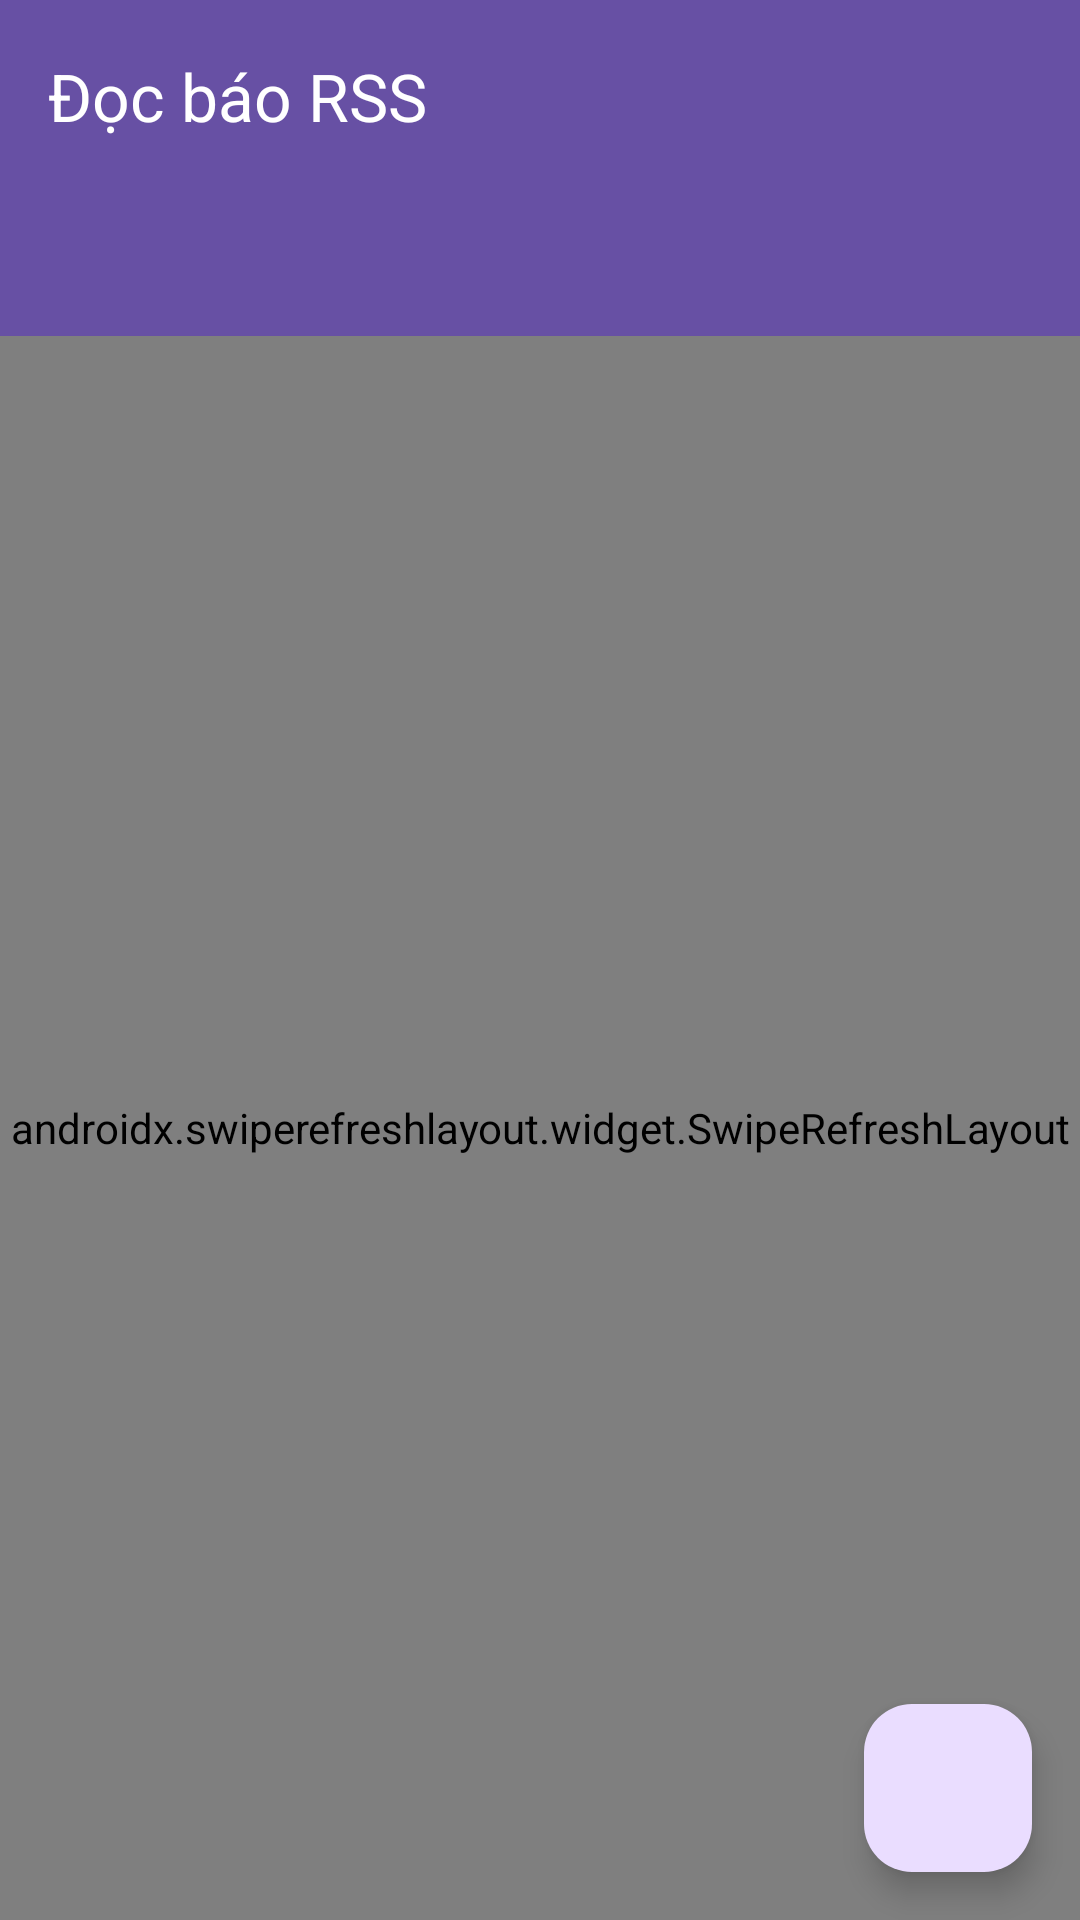

Write the Android layout XML for this screen, with the resource values it uses.
<!-- AndroidManifest.xml: application theme Theme.RSSApplication -->
<!-- res/layout/activity_main.xml -->
<?xml version="1.0" encoding="utf-8"?>
<androidx.coordinatorlayout.widget.CoordinatorLayout xmlns:android="http://schemas.android.com/apk/res/android"
    xmlns:app="http://schemas.android.com/apk/res-auto"
    xmlns:tools="http://schemas.android.com/tools"
    android:id="@+id/main"
    android:layout_width="match_parent"
    android:layout_height="match_parent"
    tools:context=".MainActivity">

    <com.google.android.material.appbar.AppBarLayout
        android:layout_width="match_parent"
        android:layout_height="wrap_content">

        <com.google.android.material.appbar.MaterialToolbar
            android:id="@+id/toolbar"
            android:layout_width="match_parent"
            android:layout_height="?attr/actionBarSize"
            android:background="?attr/colorPrimary"
            android:theme="@style/ThemeOverlay.AppCompat.Dark.ActionBar"
            app:title="Đọc báo RSS"
            app:titleTextColor="@android:color/white" />

        <com.google.android.material.tabs.TabLayout
            android:id="@+id/tab_layout"
            android:layout_width="match_parent"
            android:layout_height="wrap_content"
            android:background="?attr/colorPrimary"
            app:tabMode="scrollable"
            app:tabGravity="start"
            app:tabMinWidth="100dp"
            app:tabMaxWidth="200dp"
            app:tabIndicatorFullWidth="false"
            app:tabTextColor="@android:color/white"
            app:tabSelectedTextColor="@android:color/white"
            app:tabIndicatorColor="@android:color/white" />

    </com.google.android.material.appbar.AppBarLayout>

    <androidx.swiperefreshlayout.widget.SwipeRefreshLayout
        android:id="@+id/swipe_refresh"
        android:layout_width="match_parent"
        android:layout_height="match_parent"
        app:layout_behavior="@string/appbar_scrolling_view_behavior">

        <androidx.recyclerview.widget.RecyclerView
            android:id="@+id/recycler_view"
            android:layout_width="match_parent"
            android:layout_height="match_parent"
            android:padding="4dp"
            tools:listitem="@layout/item_rss_article" />

    </androidx.swiperefreshlayout.widget.SwipeRefreshLayout>

    <com.google.android.material.floatingactionbutton.FloatingActionButton
        android:id="@+id/fab_add_feed"
        android:visibility="visible"
        android:layout_width="wrap_content"
        android:layout_height="wrap_content"
        android:layout_gravity="bottom|end"
        android:layout_margin="16dp"
        android:contentDescription="@string/add_feed"
        android:src="@drawable/ic_add" />

</androidx.coordinatorlayout.widget.CoordinatorLayout>
<!-- res/layout/item_rss_article.xml (included above) -->
<?xml version="1.0" encoding="utf-8"?>
<androidx.cardview.widget.CardView xmlns:android="http://schemas.android.com/apk/res/android"
    xmlns:app="http://schemas.android.com/apk/res-auto"
    android:layout_width="match_parent"
    android:layout_height="wrap_content"
    android:layout_margin="8dp"
    app:cardCornerRadius="8dp"
    app:cardElevation="4dp">

    <LinearLayout
        android:layout_width="match_parent"
        android:layout_height="wrap_content"
        android:orientation="horizontal"
        android:padding="12dp">

        <ImageView
            android:id="@+id/article_thumbnail"
            android:layout_width="100dp"
            android:layout_height="100dp"
            android:layout_marginEnd="12dp"
            android:scaleType="centerCrop"
            android:background="@drawable/placeholder_image"
            android:contentDescription="@string/desc_article_thumbnail" />

        <LinearLayout
            android:layout_width="0dp"
            android:layout_height="wrap_content"
            android:layout_weight="1"
            android:orientation="vertical">

            <TextView
                android:id="@+id/article_title"
                android:layout_width="match_parent"
                android:layout_height="wrap_content"
                android:text="Article Title"
                android:textSize="16sp"
                android:textStyle="bold"
                android:textColor="@android:color/black"
                android:maxLines="2"
                android:ellipsize="end" />

            <TextView
                android:id="@+id/article_description"
                android:layout_width="match_parent"
                android:layout_height="wrap_content"
                android:layout_marginTop="4dp"
                android:text="Article description..."
                android:textSize="14sp"
                android:textColor="@android:color/darker_gray"
                android:maxLines="3"
                android:ellipsize="end" />

            <LinearLayout
                android:layout_width="match_parent"
                android:layout_height="wrap_content"
                android:layout_marginTop="8dp"
                android:orientation="horizontal"
                android:gravity="center_vertical">

                <TextView
                    android:id="@+id/article_date"
                    android:layout_width="0dp"
                    android:layout_height="wrap_content"
                    android:layout_weight="1"
                    android:text="02/12/2025"
                    android:textSize="12sp"
                    android:textColor="@android:color/darker_gray" />

                <ImageView
                    android:id="@+id/article_save_icon"
                    android:layout_width="24dp"
                    android:layout_height="24dp"
                    android:layout_marginEnd="8dp"
                    android:src="@android:drawable/btn_star_big_off"
                    android:contentDescription="@string/desc_save_icon"
                    android:clickable="true"
                    android:focusable="true" />

                <ImageView
                    android:id="@+id/article_share_icon"
                    android:layout_width="24dp"
                    android:layout_height="24dp"
                    android:src="@android:drawable/ic_menu_share"
                    android:contentDescription="@string/desc_share_icon"
                    android:clickable="true"
                    android:focusable="true" />
            </LinearLayout>
        </LinearLayout>
    </LinearLayout>
</androidx.cardview.widget.CardView>
<!-- resources referenced by this layout -->
<resources>
  <!-- drawable placeholder_image (drawable) -->
  <?xml version="1.0" encoding="utf-8"?>
  <shape xmlns:android="http://schemas.android.com/apk/res/android"
      android:shape="rectangle">
      <solid android:color="#E0E0E0"/>
      <corners android:radius="4dp"/>
  </shape>
  <string name="add_feed">Thêm nguồn RSS</string>
  <string name="desc_article_thumbnail">Ảnh thu nhỏ bài báo</string>
  <string name="desc_save_icon">Lưu bài viết</string>
  <string name="desc_share_icon">Vàng A Nhè \nCát Hoàng Long \nTrần Văn Lập \nNguyễn Vũ Hoàng \nDương Anh Tùng</string>
  <style name="Theme.RSSApplication" parent="Base.Theme.RSSApplication" />
  <style name="Base.Theme.RSSApplication" parent="Theme.Material3.DayNight.NoActionBar">
          
          
      </style>
</resources>
